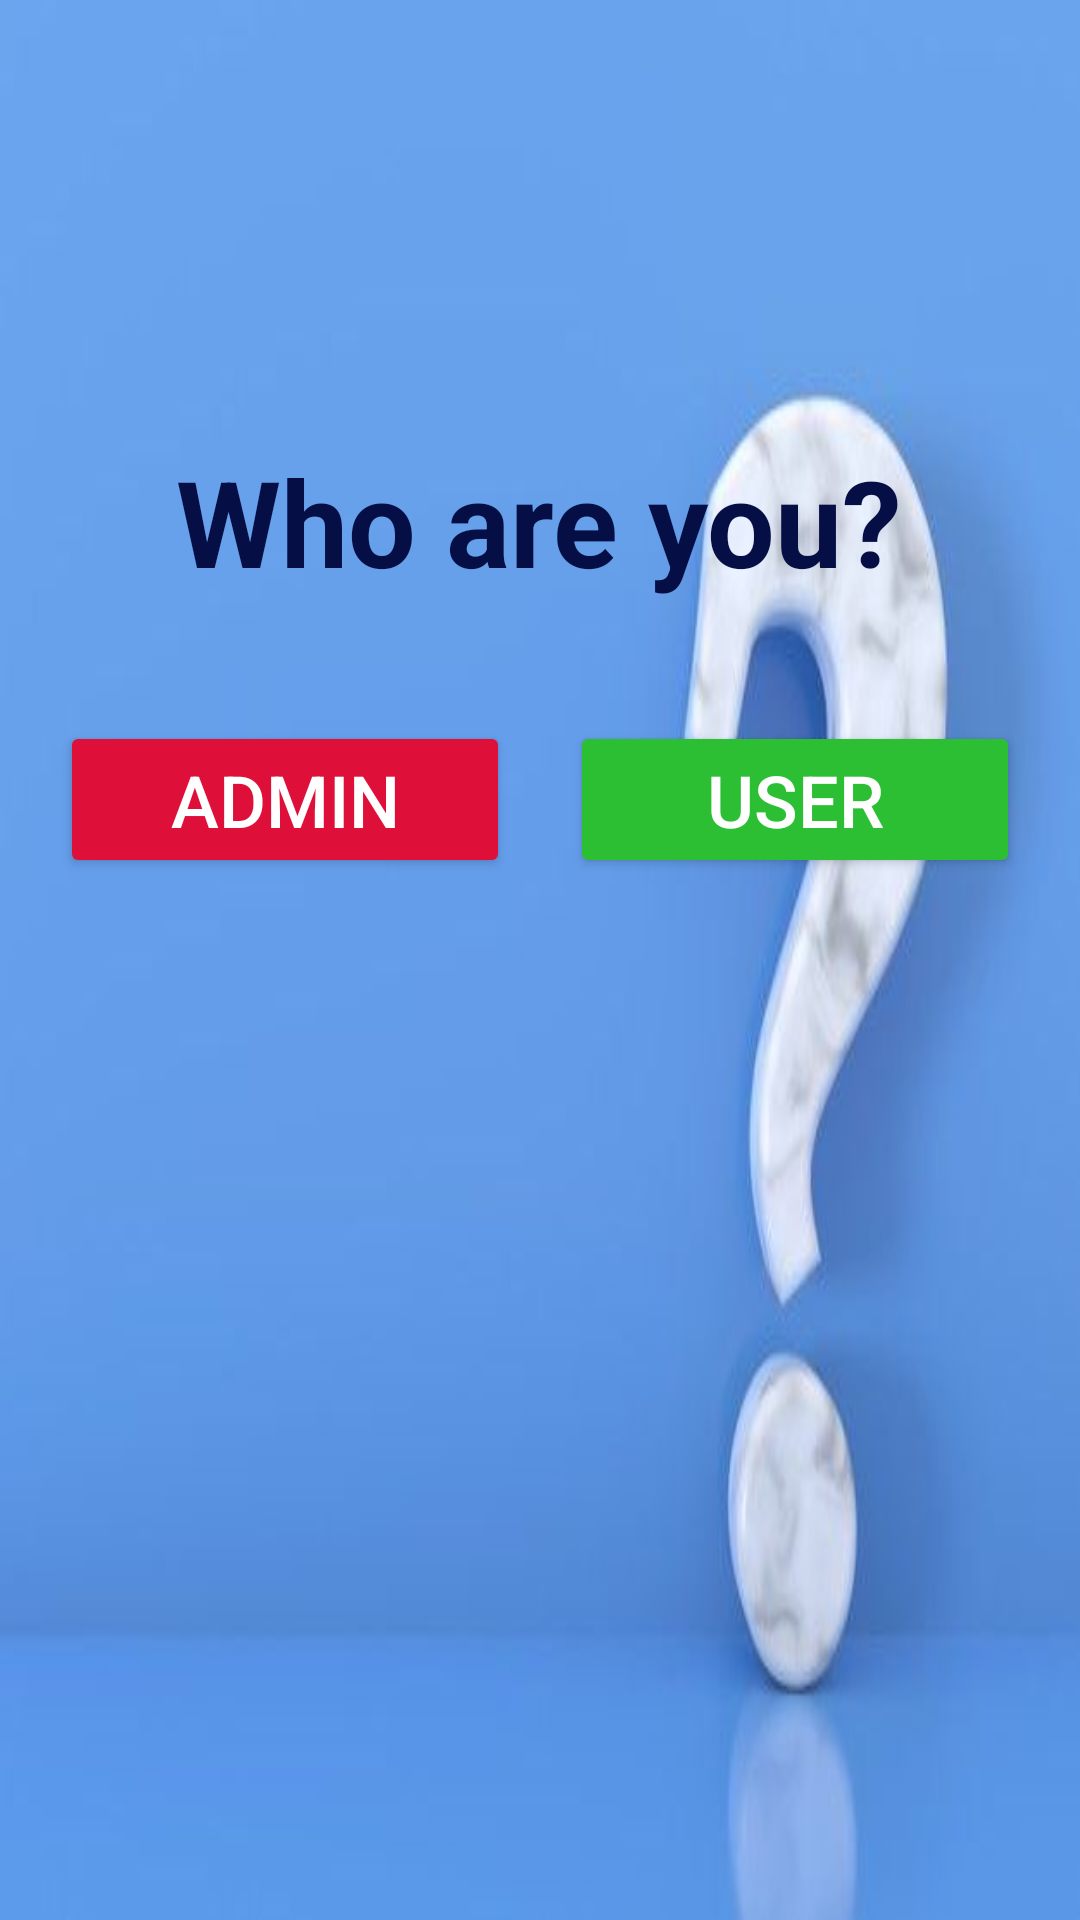

Here is an Android app screen rendered from its layout file. Give the layout XML and the strings, colors and styles it references.
<!-- AndroidManifest.xml: application theme Theme.HoMeQuEsT -->
<!-- res/layout/activity_identify.xml -->
<?xml version="1.0" encoding="utf-8"?>
<LinearLayout xmlns:android="http://schemas.android.com/apk/res/android"
    android:layout_width="match_parent"
    android:layout_height="match_parent"
    android:orientation="vertical"
    android:background="@drawable/img8"
    android:gravity="center"
    android:padding="16dp">

    <TextView
        android:layout_width="wrap_content"
        android:layout_height="wrap_content"
        android:text="Who are you?"
        android:textColor="#050F45"
        android:textSize="40sp"
        android:textStyle="bold"
        android:layout_marginBottom="40dp" />

    
    <LinearLayout
        android:layout_width="wrap_content"
        android:layout_height="wrap_content"
        android:orientation="horizontal"
        android:layout_marginBottom="200dp"
        android:gravity="center">

        <Button
            android:id="@+id/btn_admin"
            android:layout_width="150dp"
            android:layout_height="wrap_content"
            android:layout_marginEnd="20dp"
            android:backgroundTint="#DE0F39"
            android:text="Admin"
            android:textSize="24sp"
            android:textColor="#FFFFFF" />

        <Button
            android:id="@+id/btn_user"
            android:layout_width="150dp"
            android:layout_height="wrap_content"
            android:backgroundTint="#2DBF33"
            android:text="User"
            android:textSize="24sp"
            android:textColor="#FFFFFF" />

    </LinearLayout>

</LinearLayout>
<!-- resources referenced by this layout -->
<resources>
  <!-- drawable img8: jpg bitmap (drawable, 10028 bytes) -->
  <style name="Theme.HoMeQuEsT" parent="Base.Theme.HoMeQuEsT" />
  <style name="Base.Theme.HoMeQuEsT" parent="Theme.Material3.DayNight.NoActionBar">
          
          
      </style>
</resources>
